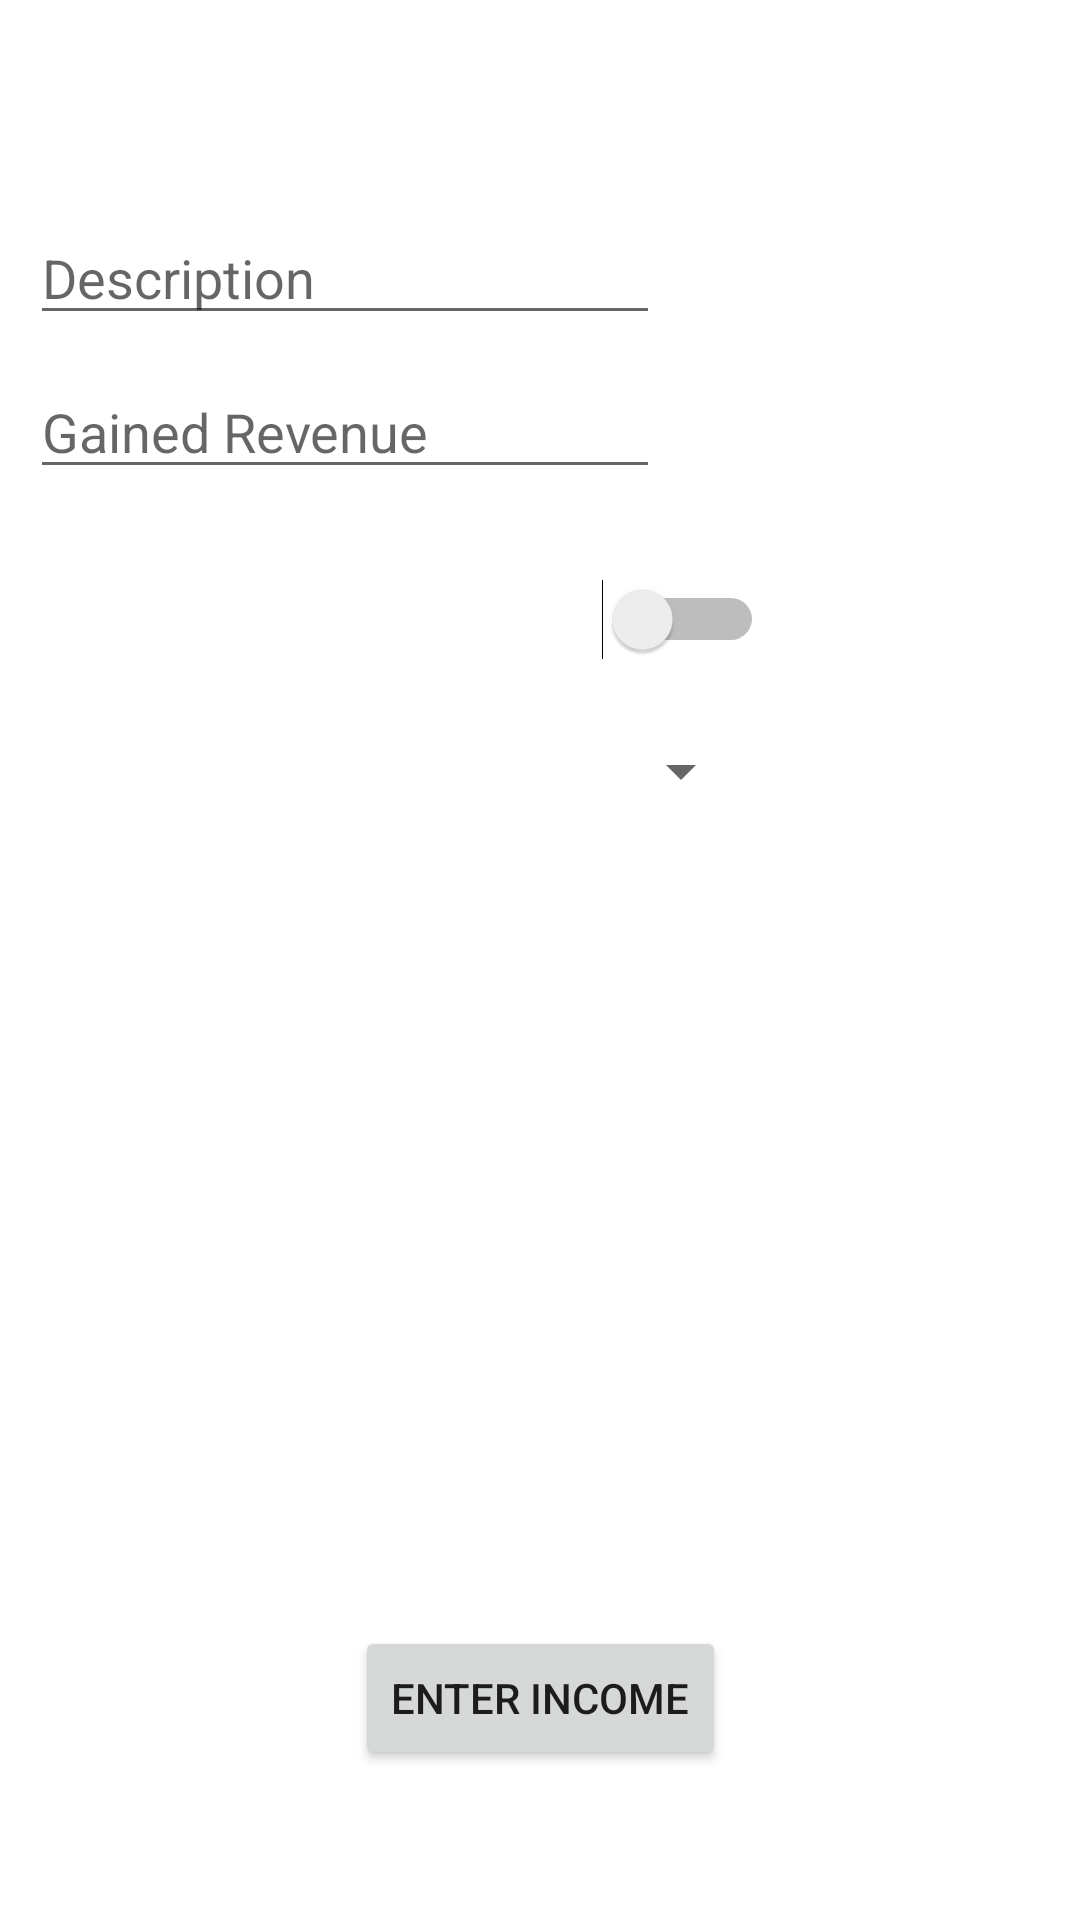

Reconstruct the res/layout file that produces this screen, plus the resources it refers to.
<!-- AndroidManifest.xml: application theme Theme.LoginRegisterSeniorProj -->
<!-- res/layout/activity_account_user_income.xml -->
<?xml version="1.0" encoding="utf-8"?>
<androidx.constraintlayout.widget.ConstraintLayout xmlns:android="http://schemas.android.com/apk/res/android"
    xmlns:app="http://schemas.android.com/apk/res-auto"
    xmlns:tools="http://schemas.android.com/tools"
    android:layout_width="match_parent"
    android:layout_height="match_parent"
    tools:context=".AccountUserIncome"
    android:background="@drawable/gradient">

    <TextView
        android:id="@+id/textView20"
        android:layout_width="wrap_content"
        android:layout_height="wrap_content"
        android:layout_marginTop="10dp"
        android:text="Enter an Income:"
        android:textColor="#FFFFFF"
        android:textSize="30dp"
        app:layout_constraintEnd_toEndOf="parent"
        app:layout_constraintStart_toStartOf="parent"
        app:layout_constraintTop_toTopOf="parent" />

    <EditText
        android:id="@+id/IncomeDescriptionText"
        android:layout_width="wrap_content"
        android:layout_height="wrap_content"
        android:layout_marginStart="10dp"
        android:layout_marginTop="20dp"
        android:ems="10"
        android:hint="Description "
        android:inputType="textPersonName"
        app:layout_constraintStart_toStartOf="parent"
        app:layout_constraintTop_toBottomOf="@+id/textView20" />

    <EditText
        android:id="@+id/IncomeGainedRevenueText"
        android:layout_width="wrap_content"
        android:layout_height="wrap_content"
        android:layout_marginStart="10dp"
        android:layout_marginTop="10dp"
        android:ems="10"
        android:hint="Gained Revenue"
        android:inputType="textPersonName"
        app:layout_constraintStart_toStartOf="parent"
        app:layout_constraintTop_toBottomOf="@+id/IncomeDescriptionText" />

    <Switch
        android:id="@+id/ReoccuringIncomeSwitch"
        android:layout_width="wrap_content"
        android:layout_height="wrap_content"
        android:layout_marginStart="20dp"
        android:layout_marginTop="30dp"
        android:text="Reoccuring Income?"
        android:textColor="#FFFFFF"
        android:textSize="20dp"
        app:layout_constraintStart_toStartOf="parent"
        app:layout_constraintTop_toBottomOf="@+id/IncomeGainedRevenueText" />

    <Spinner
        android:id="@+id/ReocurringIncomeSpinner"
        android:layout_width="231dp"
        android:layout_height="54dp"
        android:layout_marginStart="20dp"
        android:layout_marginTop="10dp"
        app:layout_constraintStart_toStartOf="parent"
        app:layout_constraintTop_toBottomOf="@+id/ReoccuringIncomeSwitch" />

    <Button
        android:id="@+id/button2"
        android:layout_width="wrap_content"
        android:layout_height="wrap_content"
        android:layout_marginBottom="50dp"
        android:text="Enter Income"
        android:onClick="EnterIncome"
        app:layout_constraintBottom_toBottomOf="parent"
        app:layout_constraintEnd_toEndOf="parent"
        app:layout_constraintStart_toStartOf="parent" />

    <ScrollView
        android:layout_width="327dp"
        android:layout_height="287dp"
        android:layout_marginTop="30dp"
        android:layout_marginBottom="10dp"
        app:layout_constraintBottom_toTopOf="@+id/button2"
        app:layout_constraintEnd_toEndOf="parent"
        app:layout_constraintHorizontal_bias="0.357"
        app:layout_constraintStart_toStartOf="parent"
        app:layout_constraintTop_toBottomOf="@+id/ReocurringIncomeSpinner">

        <LinearLayout
            android:layout_width="match_parent"
            android:layout_height="wrap_content"
            android:orientation="vertical">

            <TextView
                android:id="@+id/AccountUserIncomeText"
                android:layout_width="match_parent"
                android:layout_height="wrap_content"
                android:text="TextView"
                android:textColor="#FFFFFF" />
        </LinearLayout>
    </ScrollView>

</androidx.constraintlayout.widget.ConstraintLayout>
<!-- resources referenced by this layout -->
<resources>
  <style name="Theme.LoginRegisterSeniorProj" parent="Theme.MaterialComponents.DayNight.DarkActionBar">
          
          <item name="colorPrimary">@color/purple_500</item>
          <item name="colorPrimaryVariant">@color/purple_700</item>
          <item name="colorOnPrimary">@color/white</item>
          
          <item name="colorSecondary">@color/teal_200</item>
          <item name="colorSecondaryVariant">@color/teal_700</item>
          <item name="colorOnSecondary">@color/black</item>
          
          <item name="android:statusBarColor" tools:targetApi="l">?attr/colorPrimaryVariant</item>
          
      </style>
  <color name="purple_500">#FF6200EE</color>
  <color name="purple_700">#FF3700B3</color>
  <color name="white">#FFFFFFFF</color>
  <color name="teal_200">#FF03DAC5</color>
  <color name="teal_700">#FF018786</color>
  <color name="black">#FF000000</color>
</resources>
